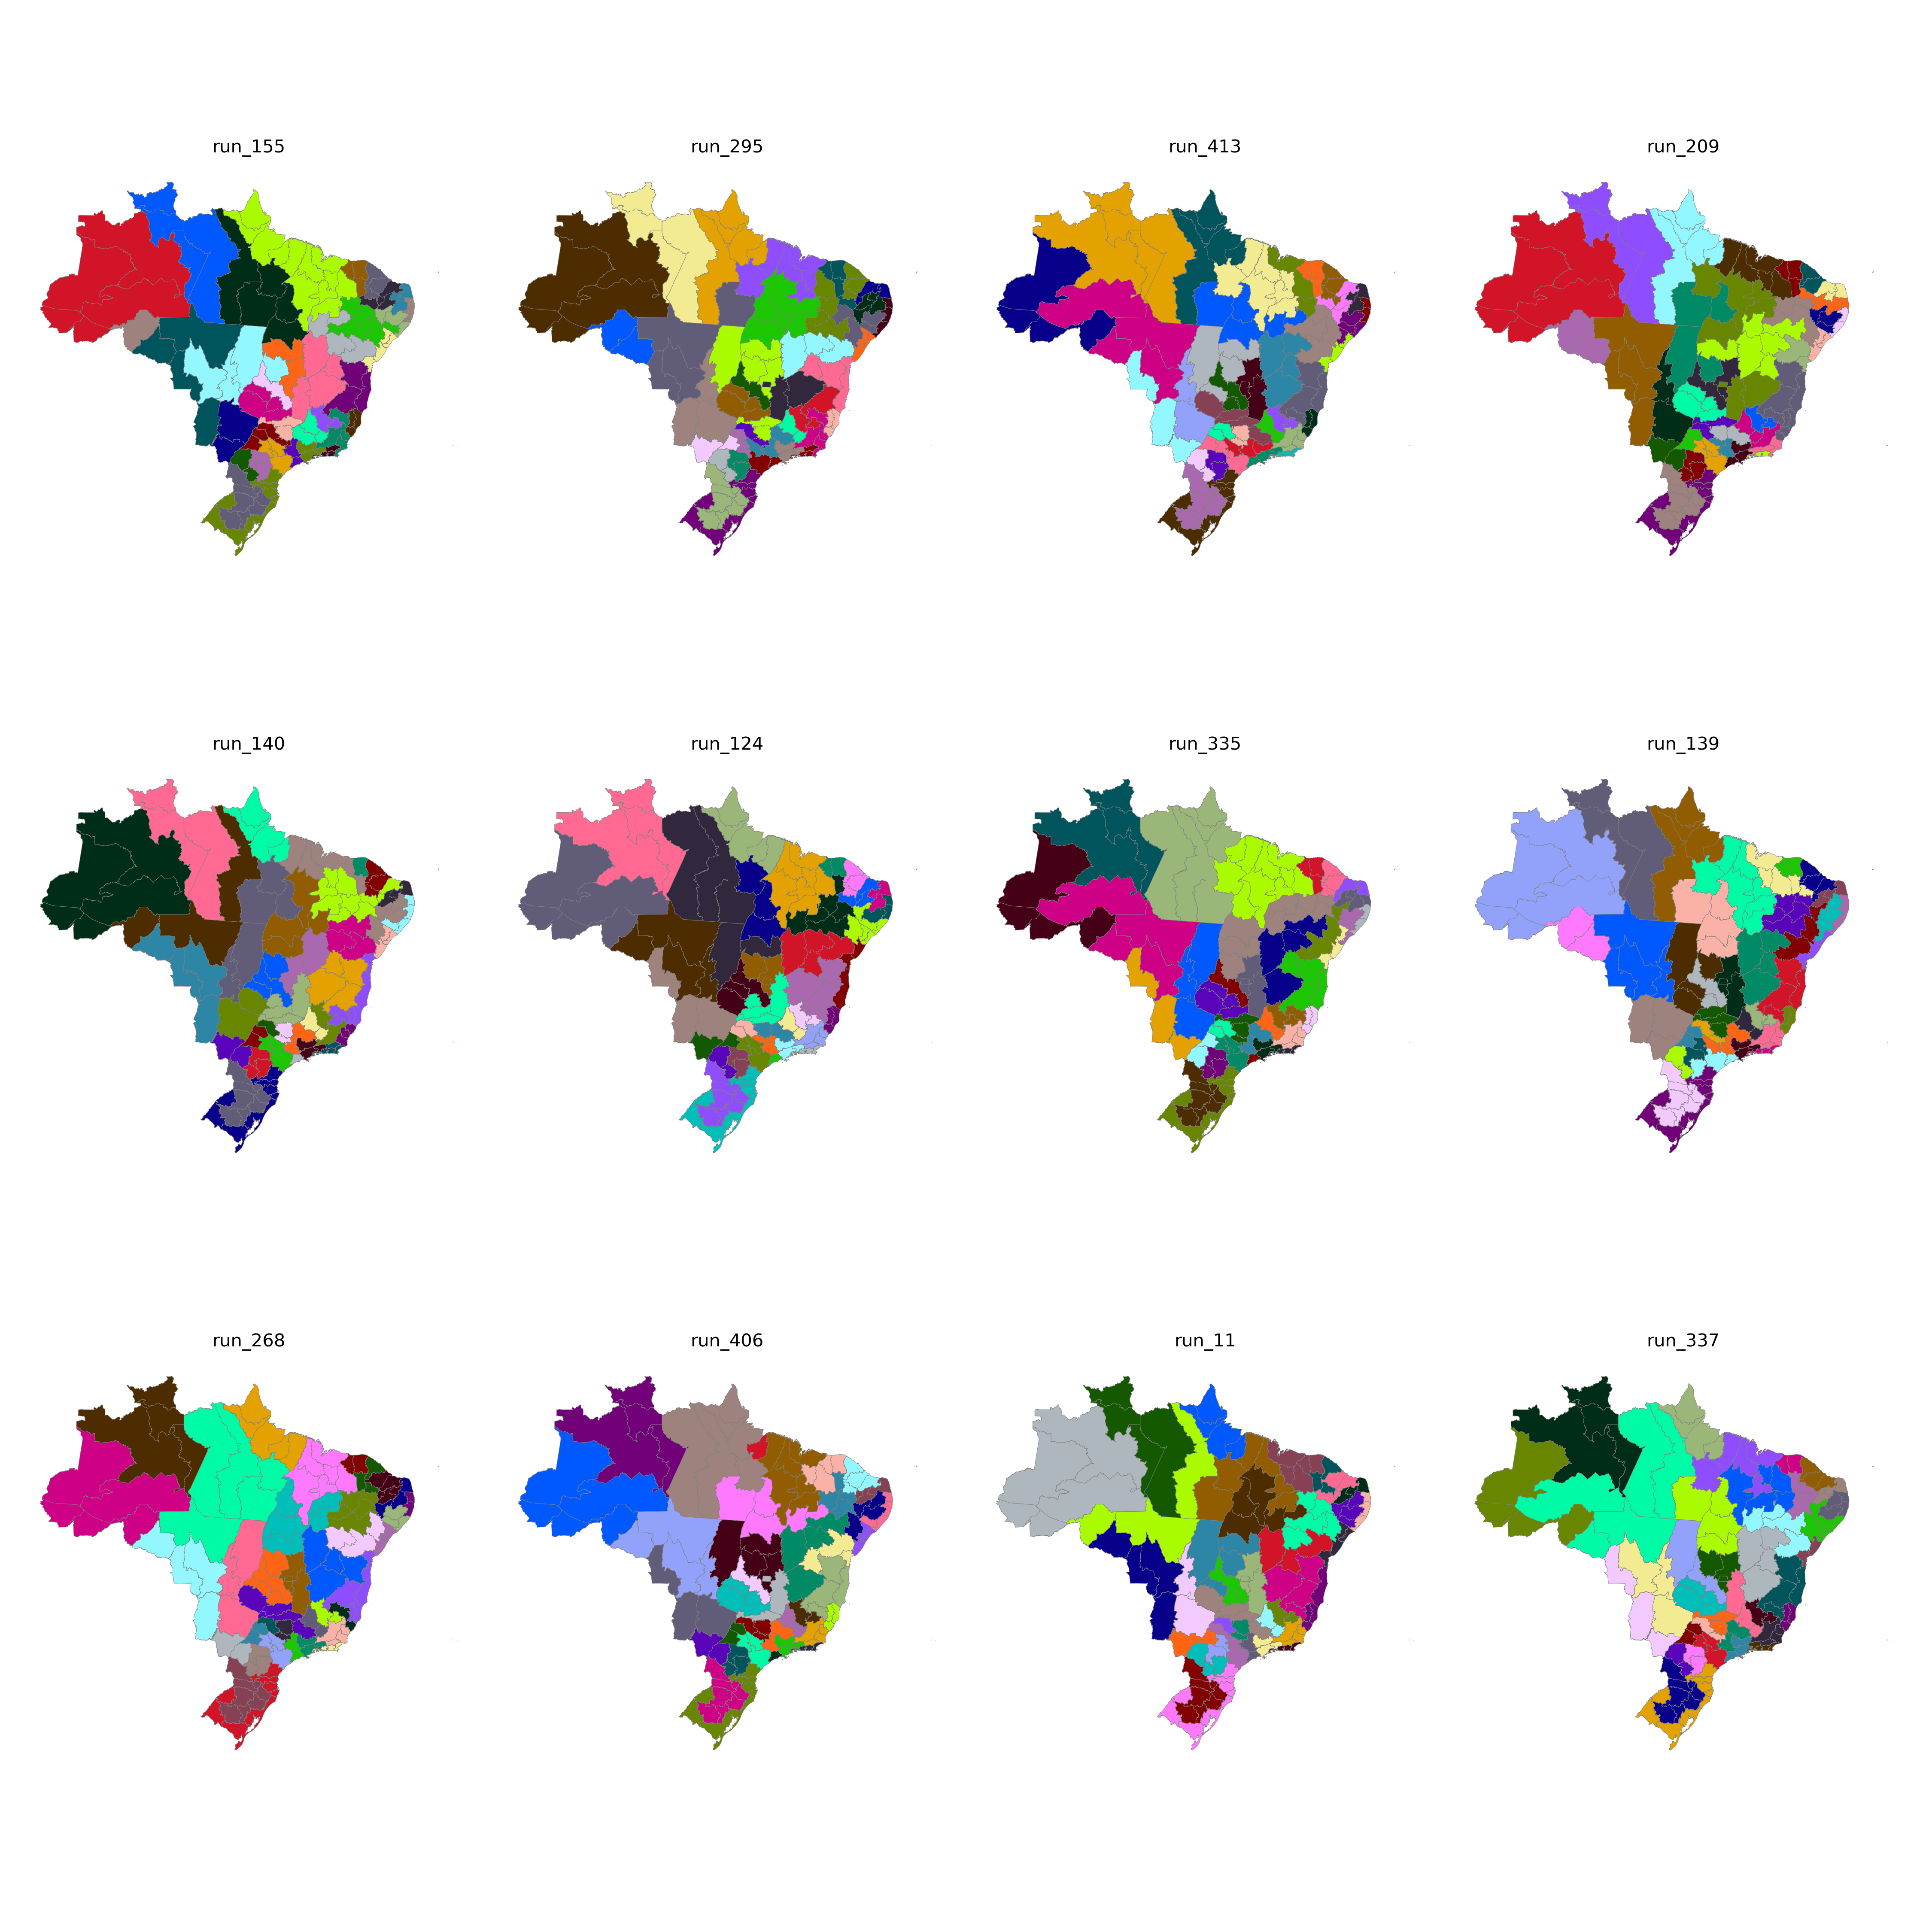

The data file committed next to this chart (first rows):
CD_RGINT, cluster
1101, 5
1102, 2
1201, 5
1202, 5
1301, 6
1302, 5
1303, 7
1304, 6
1401, 6
1402, 6
1501, 7
1502, 7
1503, 7
1504, 7
1505, 7
1506, 7
1507, 7
1601, 7
1602, 7
1701, 20
1702, 22
1703, 20
2101, 19
2102, 19
2103, 19
2104, 22
2105, 22
2201, 22
2202, 19
2203, 23
2204, 22
2205, 21
2206, 22
2301, 15
2302, 15
2303, 15
2304, 17
2305, 17
2306, 19
2401, 16
2402, 16
2403, 17
2501, 18
2502, 18
2503, 16
2504, 17
2601, 18
2602, 18
2603, 23
2604, 23
2701, 18
2702, 18
2801, 12
2802, 12
2901, 12
2902, 14
2903, 13
2904, 14
2905, 14
2906, 14
... 73 more rows
